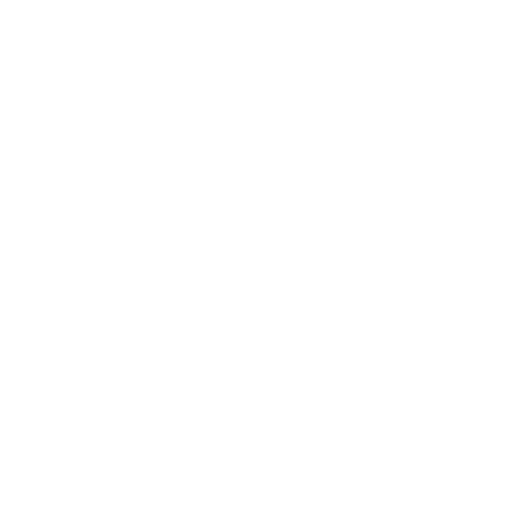
t = 0.00 s
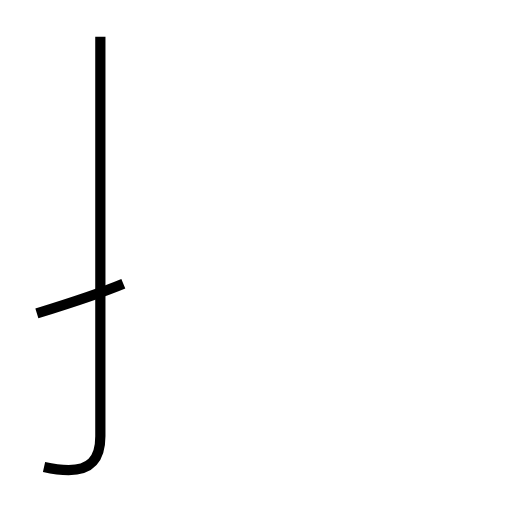
t = 1.67 s
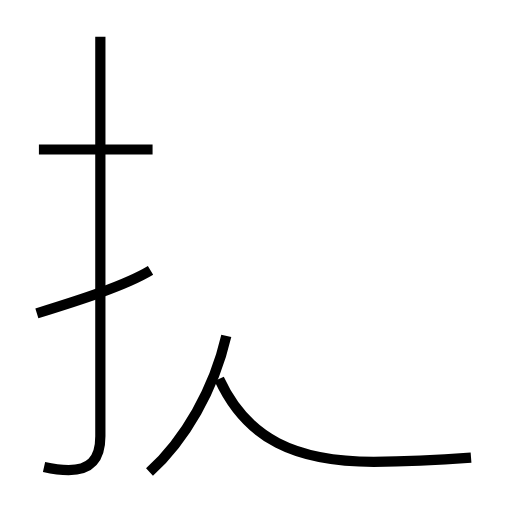
t = 3.39 s
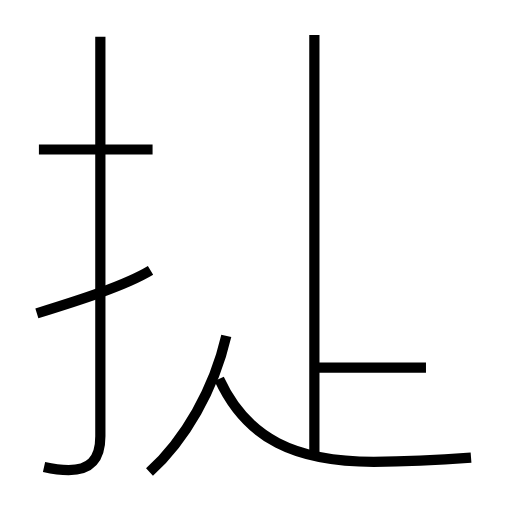
t = 4.95 s
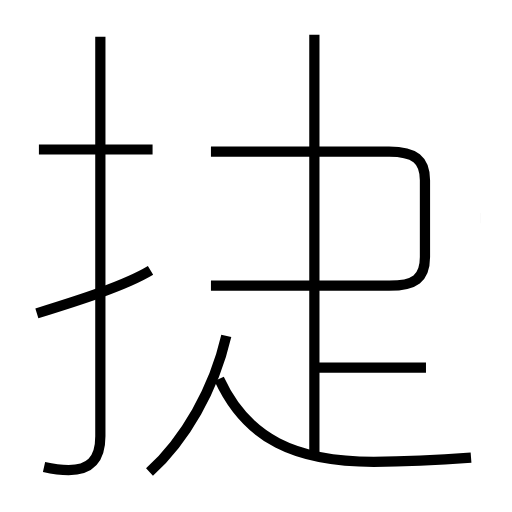
t = 6.54 s
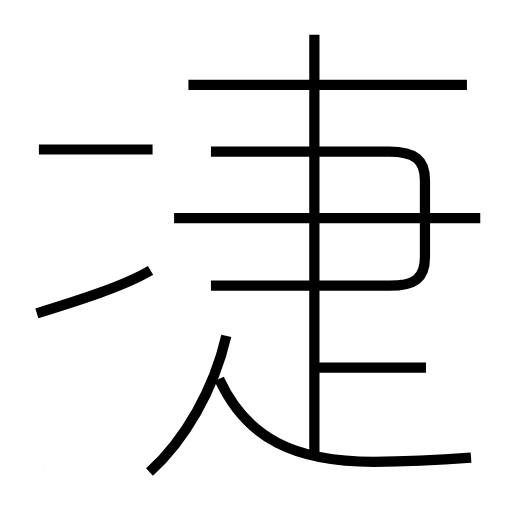
t = 8.25 s

The animated SVG that drew these frames (rendered in a browser with its animation timeline set to each time). Animation: 10 SMIL elements (animate=10); one cycle of 8.25 s.

<?xml version='1.0' encoding='utf-8'?>
<svg viewBox="0.0 -6.0 50.0 50.0" version="1.1" xmlns="http://www.w3.org/2000/svg"><rect x="-1000" y="-1000" width="2000" height="2000" stroke="white" fill="white" /><g style="fill:none;stroke:#000000;stroke-width:1"><path d="M 4.3 1.6 C 5.2 1.8 6.0 1.9 6.7 1.9 C 8.7 1.9 9.8 1.0 9.8 -1.4 L 9.8 -40.4 " transform="translate(0.0 38.0)" stroke-dasharray="46.64984606534747" stroke-dashoffset="46.64984606534747"><animate attributeName="stroke-dashoffset" from="46.64984606534747" to="0" dur="1.399495381960424s" begin="0s; anim_end.end" fill="freeze" id="anim0" /></path><path d="M 3.6 -13.4 C 7.8 -14.7 12.2 -16.1 14.7 -17.6 " transform="translate(0.0 38.0)" stroke-dasharray="11.891168689767769" stroke-dashoffset="11.891168689767769"><animate attributeName="stroke-dashoffset" from="11.891168689767769" to="0" dur="0.35673506069303307s" begin="anim0.end" fill="freeze" id="anim1" /></path><path d="M 14.6 2.1 C 18.1 -1.1 20.9 -6.0 22.1 -11.2 " transform="translate(0.0 38.0)" stroke-dasharray="15.49021838210897" stroke-dashoffset="15.49021838210897"><animate attributeName="stroke-dashoffset" from="15.49021838210897" to="0" dur="0.4647065514632691s" begin="anim1.end" fill="freeze" id="anim2" /></path><path d="M 14.9 -29.4 L 3.8 -29.4 " transform="translate(0.0 38.0)" stroke-dasharray="11.100000000000001" stroke-dashoffset="11.100000000000001"><animate attributeName="stroke-dashoffset" from="11.100000000000001" to="0" dur="0.333s" begin="anim2.end" fill="freeze" id="anim3" /></path><path d="M 46.0 0.7 C 43.4 0.9 40.3 1.1 36.5 1.1 C 28.9 1.1 24.1 -1.1 21.4 -7.0 " transform="translate(0.0 38.0)" stroke-dasharray="27.810963388570492" stroke-dashoffset="27.810963388570492"><animate attributeName="stroke-dashoffset" from="27.810963388570492" to="0" dur="0.8343289016571147s" begin="anim3.end" fill="freeze" id="anim4" /></path><path d="M 41.6 -8.1 L 30.6 -8.1 " transform="translate(0.0 38.0)" stroke-dasharray="11.0" stroke-dashoffset="11.0"><animate attributeName="stroke-dashoffset" from="11.0" to="0" dur="0.32999999999999996s" begin="anim4.end" fill="freeze" id="anim5" /></path><path d="M 30.7 0.6 L 30.7 -40.6 " transform="translate(0.0 38.0)" stroke-dasharray="41.2" stroke-dashoffset="41.2"><animate attributeName="stroke-dashoffset" from="41.2" to="0" dur="1.236s" begin="anim5.end" fill="freeze" id="anim6" /></path><path d="M 20.6 -16.1 L 38.0 -16.1 C 40.5 -16.1 41.5 -16.8 41.5 -18.9 L 41.5 -26.4 C 41.5 -28.4 40.5 -29.2 38.0 -29.2 L 20.6 -29.2 " transform="translate(0.0 38.0)" stroke-dasharray="52.72245917680216" stroke-dashoffset="52.72245917680216"><animate attributeName="stroke-dashoffset" from="52.72245917680216" to="0" dur="1.5816737753040648s" begin="anim6.end" fill="freeze" id="anim7" /></path><path d="M 46.9 -22.7 L 17.0 -22.7 " transform="translate(0.0 38.0)" stroke-dasharray="29.9" stroke-dashoffset="29.9"><animate attributeName="stroke-dashoffset" from="29.9" to="0" dur="0.8969999999999999s" begin="anim7.end" fill="freeze" id="anim8" /></path><path d="M 45.6 -35.7 L 18.4 -35.7" transform="translate(0.0 38.0)" stroke-dasharray="27.200000000000003" stroke-dashoffset="27.200000000000003"><animate attributeName="stroke-dashoffset" from="27.200000000000003" to="0" dur="0.8160000000000001s" begin="anim8.end" fill="freeze" id="anim_end" /></path></g></svg>
